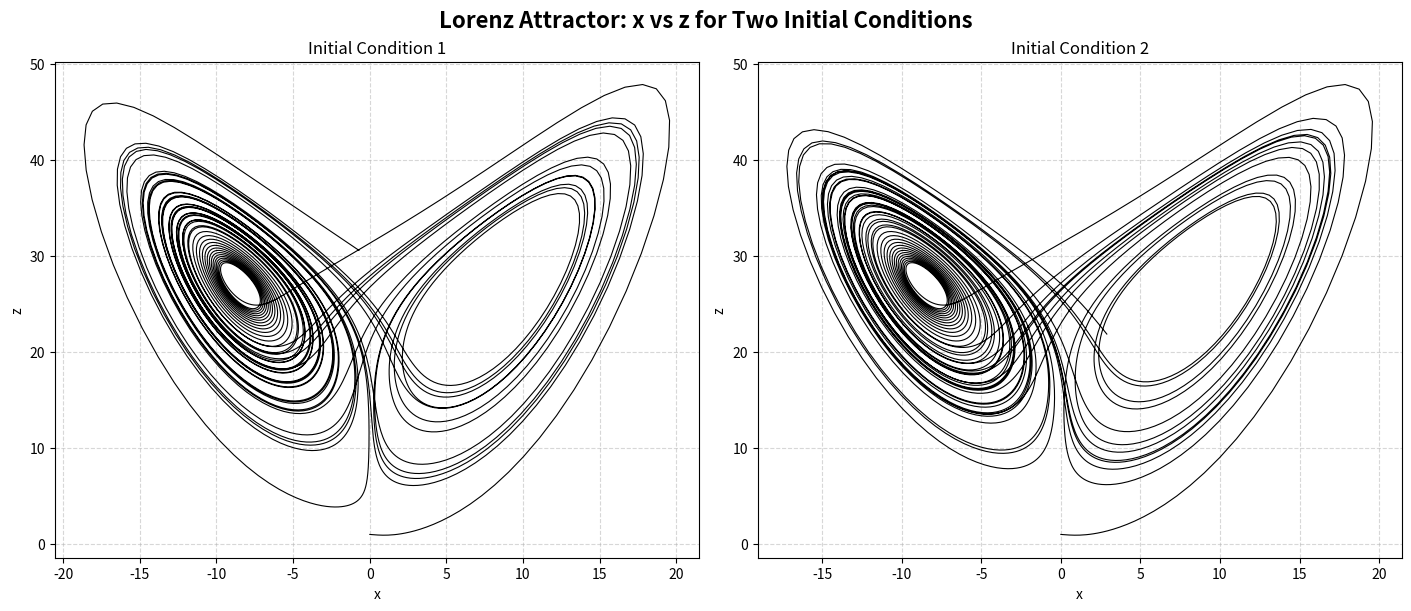

Here is the Python script that generated this plot: (Note: this script raises an exception after producing the figure.)
import numpy as np
import matplotlib.pyplot as plt

# Define the Lorenz system equations
def lorenz(state, sigma=10, rho=28, beta=8/3):
    x, y, z = state
    dxdt = sigma * (y - x)
    dydt = x * (rho - z) - y
    dzdt = x * y - beta * z
    return np.array([dxdt, dydt, dzdt])

# RK4 integration method
def rk4_integration(func, state0, dt, steps):
    states = np.zeros((steps, len(state0)))
    states[0] = state0
    for i in range(steps - 1):
        k1 = func(states[i])
        k2 = func(states[i] + dt/2 * k1)
        k3 = func(states[i] + dt/2 * k2)
        k4 = func(states[i] + dt * k3)
        states[i+1] = states[i] + dt/6 * (k1 + 2*k2 + 2*k3 + k4)
    return states

# Parameters
initial_conditions = [
    np.array([0.01, 2.0, 1.0]),
    np.array([0.001, 2.0, 1.0])  # slightly perturbed
]
labels = ["Initial Condition 1", "Initial Condition 2"]
tmax = 40.0
dt = 0.01
steps = int(tmax / dt)
t = np.linspace(0, tmax, steps)

# Run simulation
trajectories = [rk4_integration(lorenz, ic, dt, steps) for ic in initial_conditions]

# Plot 2D phase space (x vs z) - separate subplots
fig2d, axs2d = plt.subplots(1, 2, figsize=(14, 6), constrained_layout=True)
fig2d.suptitle("Lorenz Attractor: x vs z for Two Initial Conditions", fontsize=16, weight='bold')
for i, ax in enumerate(axs2d):
    ax.plot(trajectories[i][:, 0], trajectories[i][:, 2], color='black', lw=0.8)
    ax.set_title(labels[i], fontsize=12)
    ax.set_xlabel("x")
    ax.set_ylabel("z")
    ax.grid(True, linestyle='--', alpha=0.5)
fig2d.savefig("1.1.4/images/two_initial_conditions_xz_separate.png", dpi=300)
plt.show()

# Plot 3D phase space - separate subplots
fig3d = plt.figure(figsize=(14, 6), constrained_layout=True)
fig3d.suptitle("Lorenz Attractor (3D) for Two Initial Conditions", fontsize=16, weight='bold')

for i in range(2):
    ax = fig3d.add_subplot(1, 2, i+1, projection='3d')
    states = trajectories[i]
    ax.plot(states[:, 0], states[:, 1], states[:, 2], color='black', lw=0.8)
    ax.set_title(labels[i], fontsize=12)
    ax.set_xlabel("X")
    ax.set_ylabel("Y")
    ax.set_zlabel("Z")
fig3d.savefig("1.1.4/images/two_initial_conditions_3d_separate.png", dpi=300)
plt.show()
